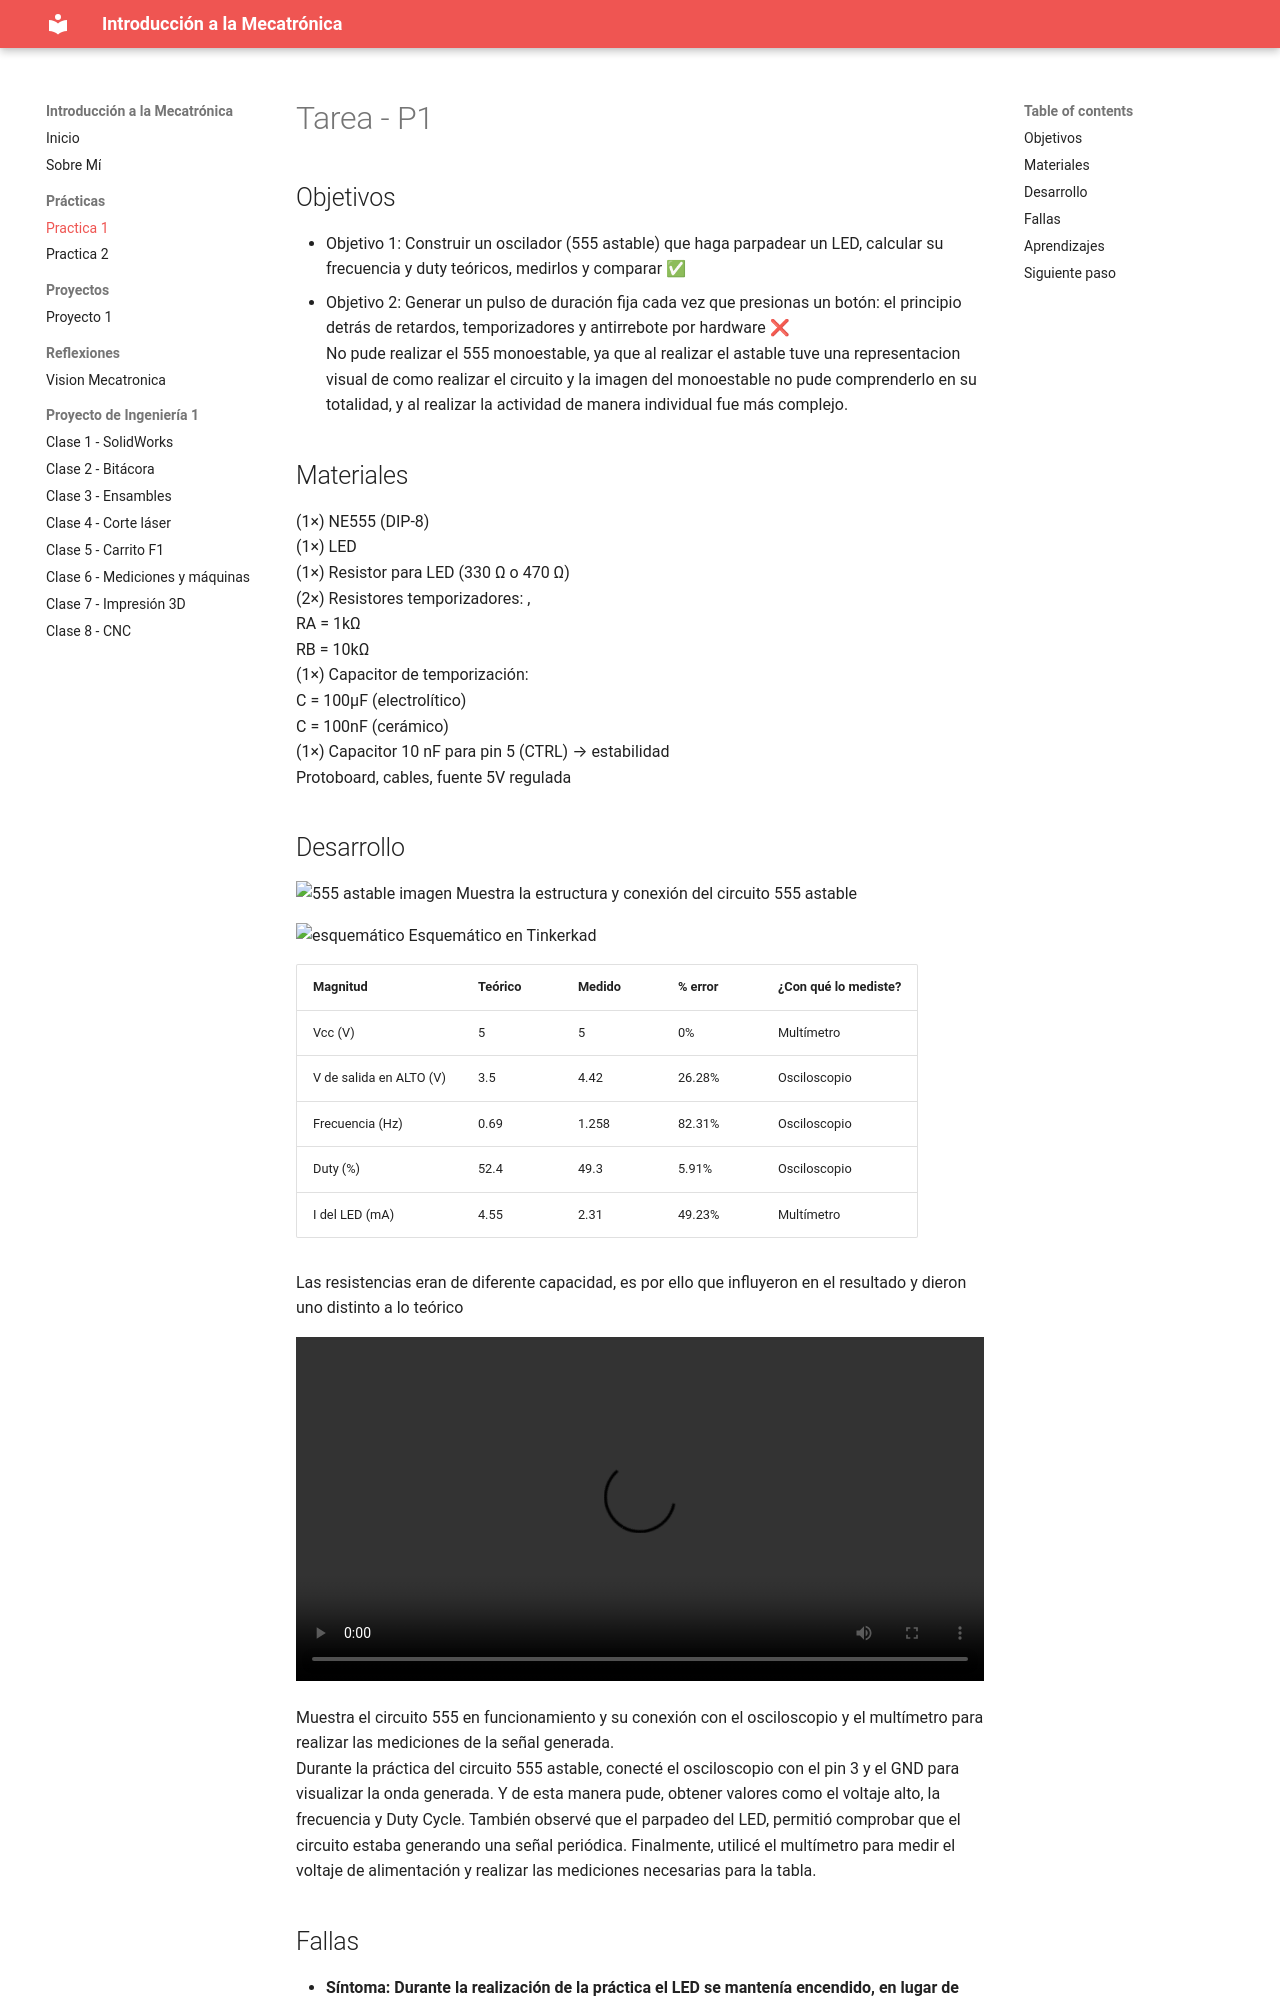

repository: Fran68967/Intromeca_FRAn · page: Practicas/Practica1/index.html · generator: mkdocs

---
titulo: "Tarea: (P1) — Temporizdor 555"
fecha: 2026-09-05
autor: "Francisco Javier Pérez Hernández"
estado: Completa   # borrador | completa
---

# Tarea - P1

## Objetivos

- Objetivo 1: Construir un oscilador (555 astable) que haga parpadear un LED, calcular su frecuencia y duty teóricos, medirlos y comparar ✅  
- Objetivo 2: Generar un pulso de duración fija cada vez que
presionas un botón: el principio detrás de retardos,
temporizadores y antirrebote por hardware ❌ <br>
  No pude realizar el 555 monoestable, ya que al realizar el astable tuve una representacion visual de como realizar el circuito y la imagen del monoestable no pude comprenderlo en su totalidad, y al realizar la actividad de manera individual fue más complejo.

## Materiales

(1×) NE555 (DIP-8) <br>
(1×) LED<br>
(1×) Resistor para LED (330 Ω o 470 Ω) <br>
(2×) Resistores temporizadores: , <br>
RA = 1kΩ <br> 
RB = 10kΩ <br>
(1×) Capacitor de temporización:  <br>
C = 100µF (electrolítico) <br>
C = 100nF (cerámico) <br>
(1×) Capacitor 10 nF para pin 5 (CTRL) → estabilidad <br>
Protoboard, cables, fuente 5V regulada <br>

## Desarrollo
<img width="1200" height="1600" alt="555 astable imagen" src="https://github.com/user-attachments/assets/974603d5-5acd-4e02-a783-7bd07fff8b41" />
Muestra la estructura y conexión del circuito 555 astable

<img width="621" height="476" alt="esquemático" src="https://github.com/user-attachments/assets/97eeabc0-3418-46d4-8569-a682590bfd07" />
Esquemático en Tinkerkad


| Magnitud | Teórico | Medido | % error | ¿Con qué lo mediste?|
|---|---|---|---|---|
| Vcc (V) | 5 | 5 | 0% | Multímetro|
| V de salida en ALTO (V)| 3.5 | 4.42 | 26.28% | Osciloscopio|
|Frecuencia (Hz)| 0.69| 1.258| 82.31%| Osciloscopio|
|Duty (%)| 52.4| 49.3| 5.91%| Osciloscopio|
|I del LED (mA)| 4.55| 2.31| 49.23%| Multímetro|

Las resistencias eran de diferente capacidad, es por ello que influyeron en el resultado y dieron uno distinto a lo teórico

<video width="1200" height="1600" controls src="https://github.com/user-attachments/assets/9b6fb9b3-010e-4e95-ad6d-f49885f7fa5d"></video>

Muestra el circuito 555 en funcionamiento y su conexión con el osciloscopio y el multímetro para realizar las mediciones de la señal generada. <br>
Durante la práctica del circuito 555 astable, conecté el osciloscopio con el pin 3 y el GND para visualizar la onda generada. Y de esta manera pude, obtener valores como el voltaje alto, la frecuencia y Duty Cycle. También observé que el parpadeo del LED, permitió comprobar que el circuito estaba generando una señal periódica. Finalmente, utilicé el multímetro para medir el voltaje de alimentación y realizar las mediciones necesarias para la tabla.
